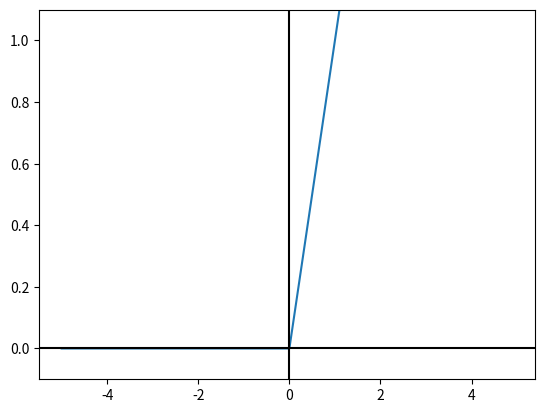

The matplotlib source for this figure:
import numpy as np
import matplotlib.pylab as plt

def step_function(x):
    return np.array(x > 0, dtype=np.int)

def sigmoid(x):
    return 1 / (1 + np.exp(-x))

def relu(x):
    return np.maximum(0, x)

def identity_function(x):
    return x

def softmax(x):
    exp_x = np.exp(x - np.max(x)) # for overflow problem
    sum_exp_x = np.sum(exp_x)
    return exp_x / sum_exp_x

def main():
    x = np.arange(-5.0, 5.0, 0.1)
    # y = step_function(x)
    # y = sigmoid(x)
    y = relu(x)
    plt.plot(x, y)
    plt.ylim(-0.1, 1.1)
    plt.axhline(0, color='black')
    plt.axvline(0, color='black')
    plt.show()

if __name__ == '__main__':
    main()
